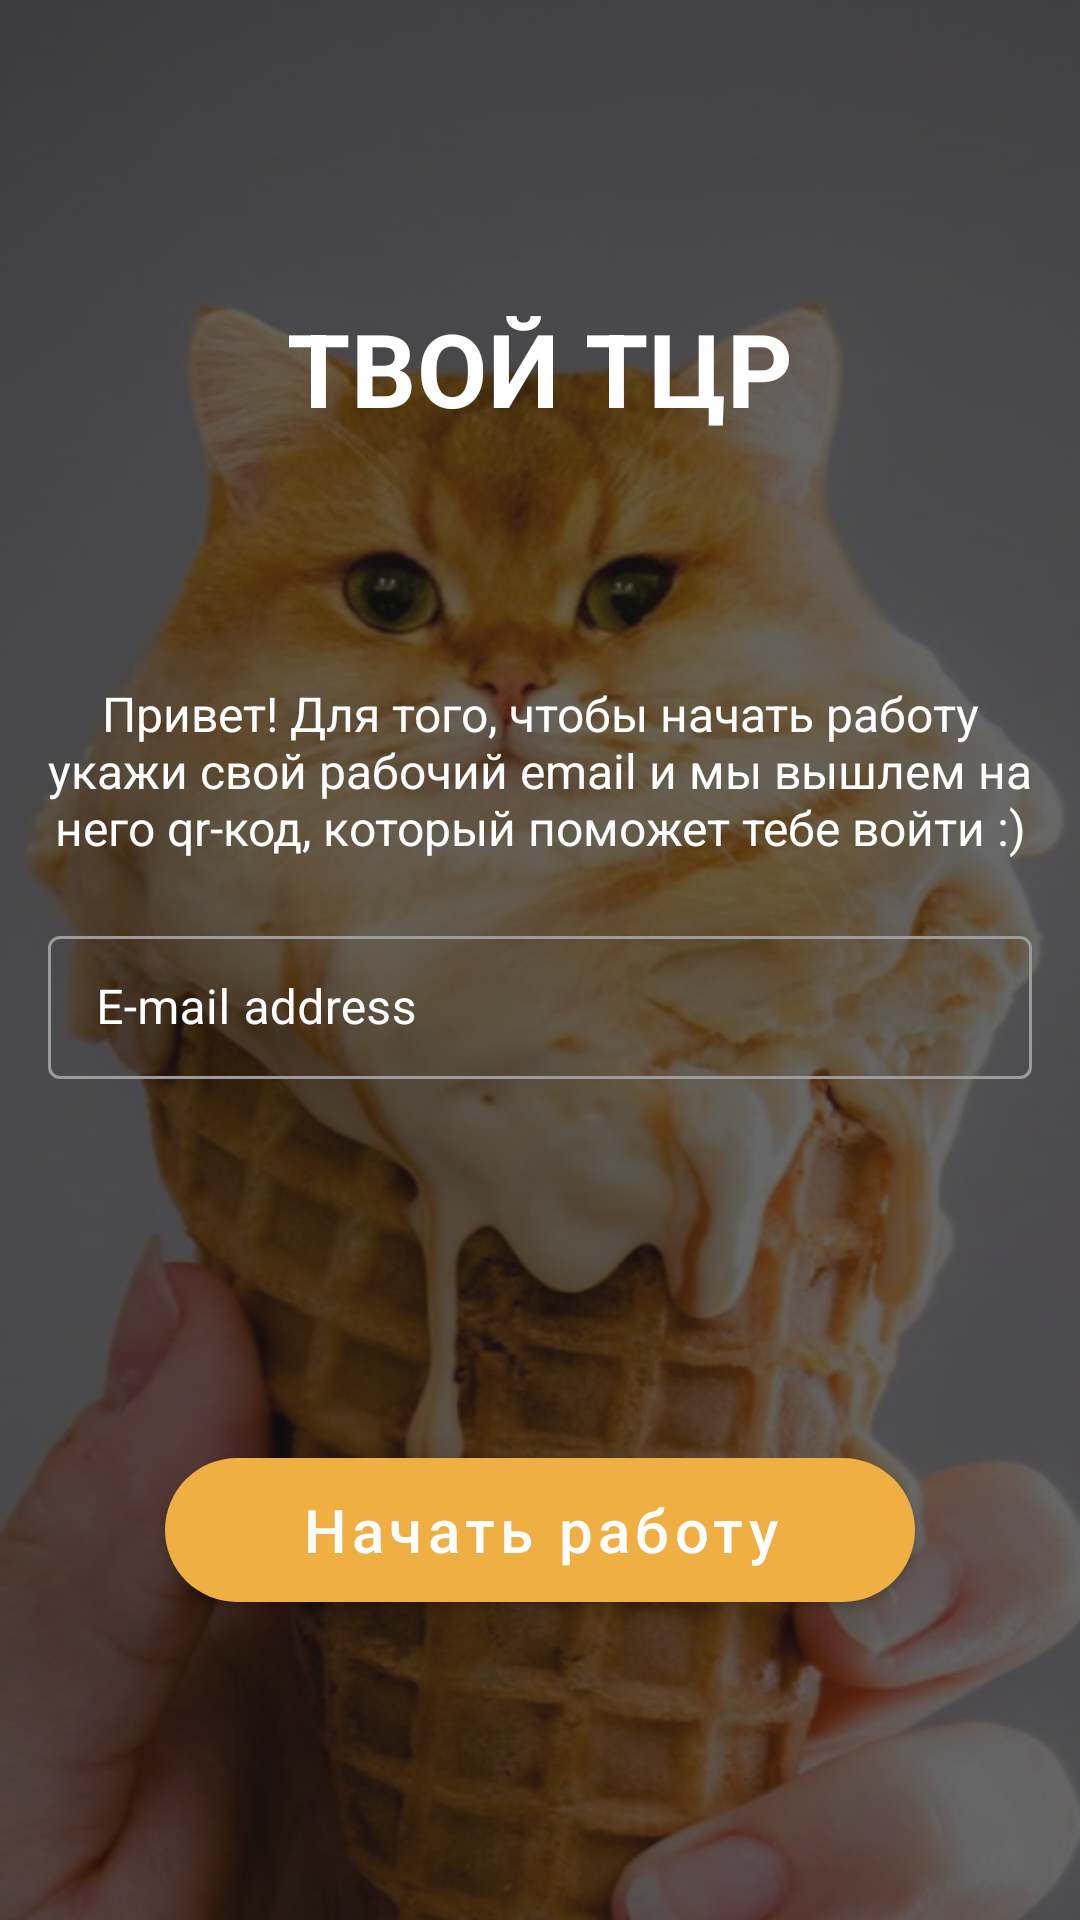

Android layout source for this screen:
<!-- AndroidManifest.xml: application theme Theme.HR -->
<!-- res/layout/fragment_register.xml -->
<?xml version="1.0" encoding="utf-8"?>
<layout xmlns:android="http://schemas.android.com/apk/res/android"
    xmlns:app="http://schemas.android.com/apk/res-auto"
    xmlns:tools="http://schemas.android.com/tools">

    <androidx.constraintlayout.widget.ConstraintLayout
        android:layout_width="match_parent"
        android:layout_height="match_parent"
        android:background="@drawable/register_image">

        <TextView
            android:id="@+id/textView"
            android:layout_width="wrap_content"
            android:layout_height="wrap_content"
            android:layout_marginTop="100dp"
            android:text="@string/your_tcr"
            android:textColor="@color/white"
            android:textAppearance="@style/TextAppearance.MaterialComponents.Headline4"
            android:textStyle="bold"
            app:layout_constraintEnd_toEndOf="parent"
            app:layout_constraintStart_toStartOf="parent"
            app:layout_constraintTop_toTopOf="parent" />

        <TextView
            android:id="@+id/textView2"
            android:layout_width="match_parent"
            android:layout_height="wrap_content"
            android:layout_marginHorizontal="16dp"
            android:layout_marginBottom="20dp"
            android:gravity="center"
            android:text="@string/hello_register"
            android:textColor="@color/white"
            android:textSize="16sp"
            app:layout_constraintBottom_toTopOf="@+id/textInputLayout"
            app:layout_constraintEnd_toEndOf="parent"
            app:layout_constraintStart_toStartOf="parent" />

        <com.google.android.material.textfield.TextInputLayout
            android:id="@+id/textInputLayout"
            style="@style/TextInputLayoutRegister"
            android:layout_width="match_parent"
            android:layout_height="wrap_content"
            android:layout_marginHorizontal="16dp"
            android:layout_marginBottom="120dp"
            android:hint="@string/email"
            app:endIconDrawable="@drawable/ic_email"
            app:endIconMode="custom"
            app:layout_constraintBottom_toTopOf="@+id/btn_start_work"
            app:layout_constraintEnd_toEndOf="parent"
            app:layout_constraintStart_toStartOf="parent">

            <com.google.android.material.textfield.TextInputEditText
                android:id="@+id/et_email"
                android:textColor="@color/white"
                android:layout_width="match_parent"
                android:layout_height="wrap_content"
                android:inputType="textEmailAddress" />
        </com.google.android.material.textfield.TextInputLayout>

        <com.google.android.material.button.MaterialButton
            style="@style/BtnRegister"
            android:id="@+id/btn_start_work"
            android:layout_width="250dp"
            android:layout_height="60dp"
            android:layout_marginBottom="100dp"
            android:text="@string/start_work"
            app:layout_constraintBottom_toBottomOf="parent"
            app:layout_constraintEnd_toEndOf="parent"
            app:layout_constraintStart_toStartOf="parent" />

    </androidx.constraintlayout.widget.ConstraintLayout>
</layout>
<!-- resources referenced by this layout -->
<resources>
  <color name="white">#FFFFFFFF</color>
  <!-- drawable register_image: png bitmap (drawable, 325826 bytes) -->
  <string name="email">E-mail address</string>
  <string name="hello_register">Привет! Для того, чтобы начать работу укажи свой рабочий email и мы вышлем на него qr-код, который поможет тебе войти :)</string>
  <string name="start_work">Начать работу</string>
  <string name="your_tcr">ТВОЙ ТЦР</string>
  <style name="BtnRegister" parent="TextAppearance.MaterialComponents.Button">
          <item name="cornerRadius">24dp</item>
          <item name="backgroundTint">@color/register_button_background</item>
          <item name="android:textSize">20sp</item>
          <item name="textAllCaps">false</item>
          <item name="android:textColor">@color/white</item>
      </style>
  <style name="TextInputLayoutRegister" parent="Widget.MaterialComponents.TextInputLayout.OutlinedBox.Dense">
          <item name="boxStrokeColor">@color/white</item>
          <item name="android:textColorHint">@color/white</item>
          <item name="hintTextColor">@color/white</item>
          <item name="endIconTint">@color/white</item>
      </style>
  <style name="Theme.HR" parent="Theme.MaterialComponents.Light.NoActionBar">
          
          <item name="colorPrimary">@color/primary</item>
          <item name="colorPrimaryVariant">@color/purple_700</item>
          <item name="colorOnPrimary">@color/white</item>
          
          <item name="colorSecondary">@color/teal_200</item>
          <item name="colorSecondaryVariant">@color/teal_700</item>
          <item name="colorOnSecondary">@color/black</item>
          
          <item name="android:statusBarColor" tools:targetApi="l">@color/primary</item>
          
      </style>
  <color name="register_button_background">#F0AF42</color>
  <color name="primary">#121212</color>
  <color name="purple_700">#FF3700B3</color>
  <color name="teal_200">#FF03DAC5</color>
  <color name="teal_700">#FF018786</color>
  <color name="black">#000000</color>
</resources>
